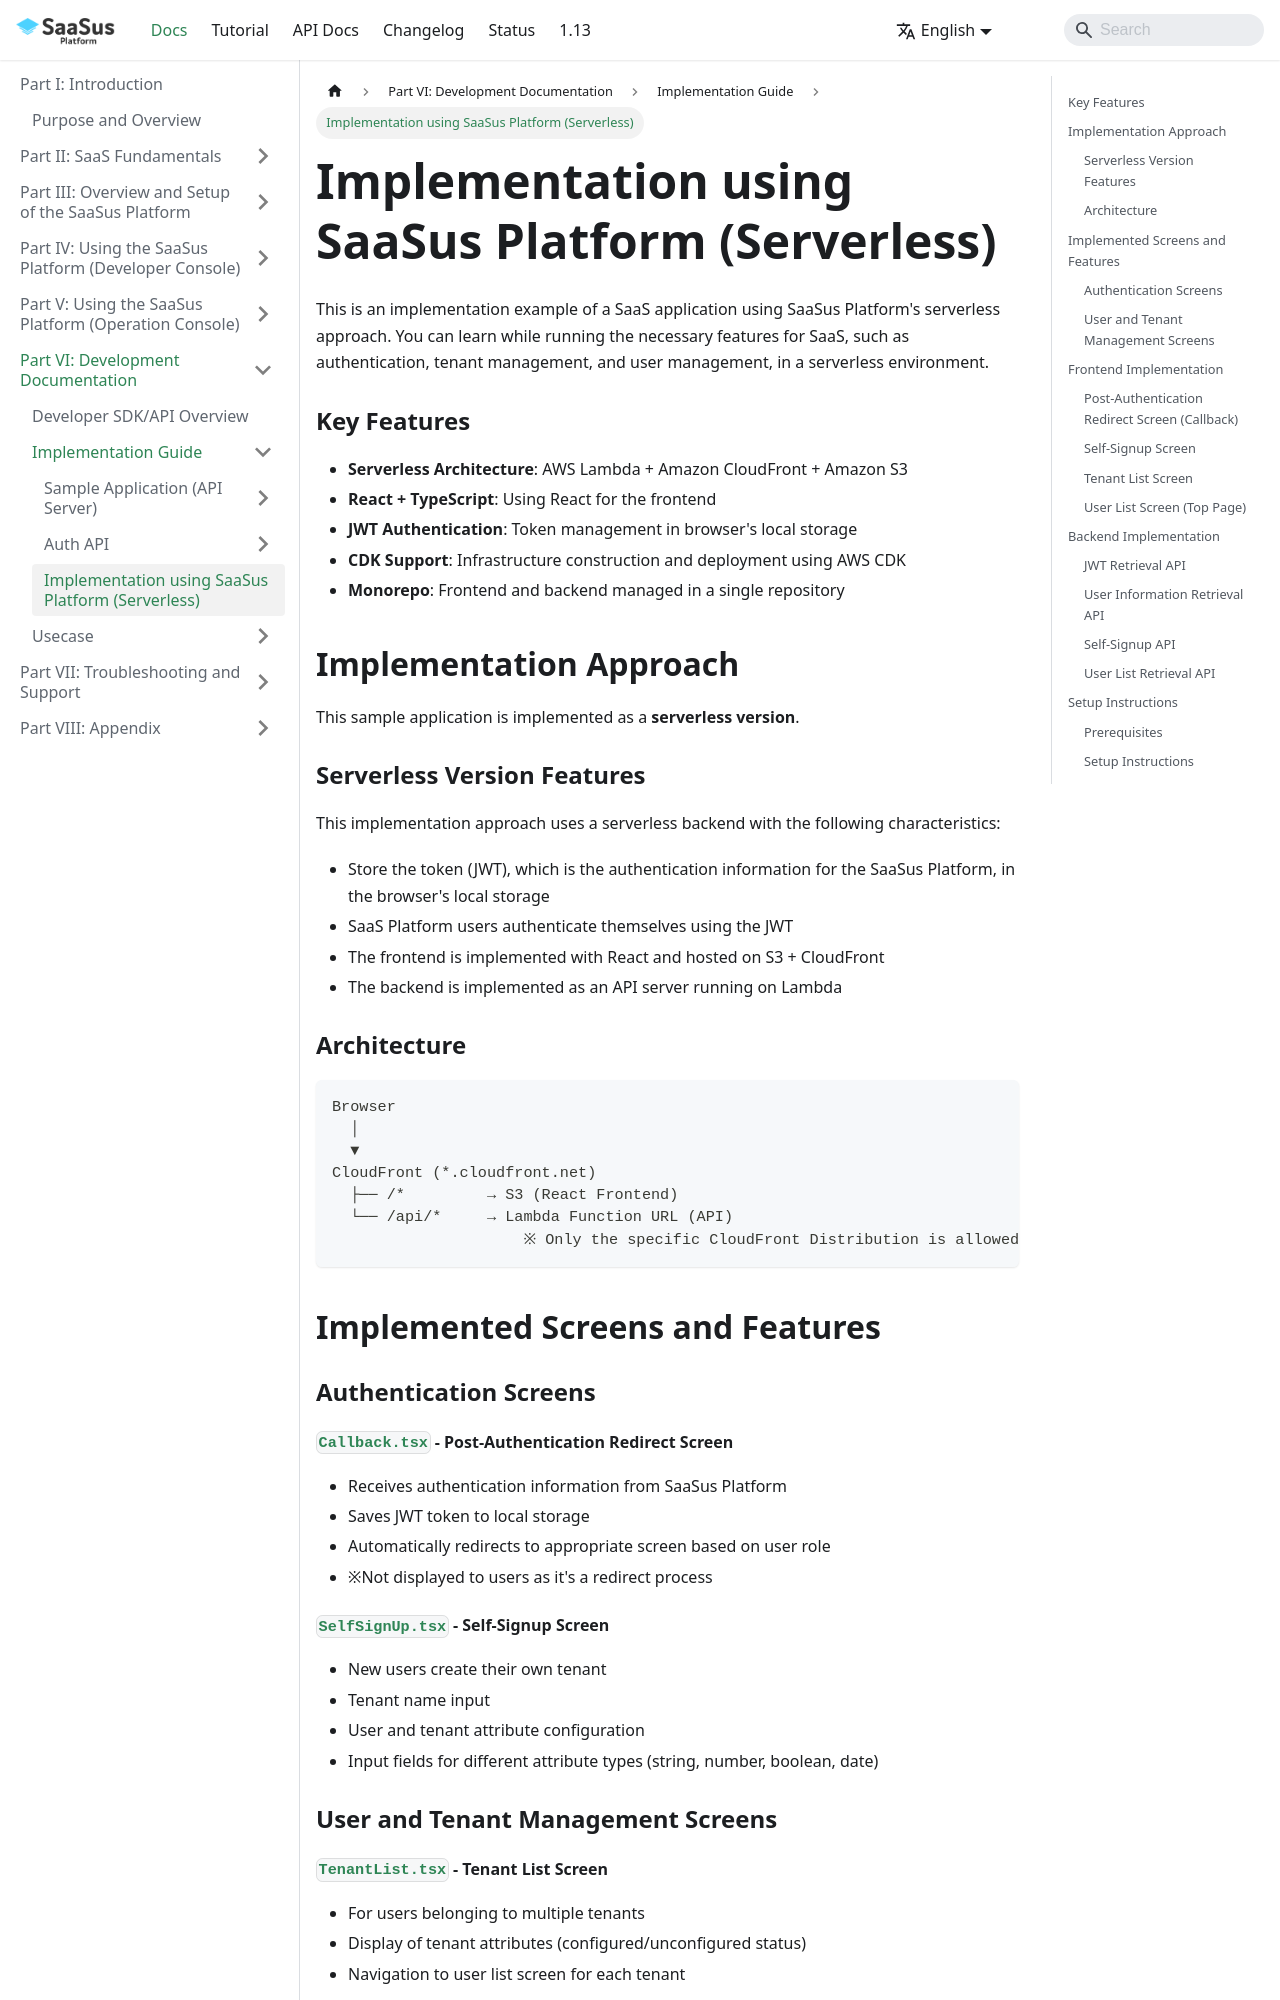

repository: Anti-Pattern-Inc/saasus-platform-document · page: docs/part-6/implementation-guide/implementing-authentication-using-saasus-serverless/index.html · generator: docusaurus

---
title: "Implementation using SaaSus Platform (Serverless)"
slug: "implementing-authentication-using-saasus-serverless"
excerpt: "Implementation guide for SaaS applications using SaaSus Platform's serverless approach"
hidden: false
createdAt: "Mon Jul 31 2023 03:24:01 GMT+0000 (Coordinated Universal Time)"
updatedAt: "Tue Apr 14 2026 01:13:00 GMT+0000 (Coordinated Universal Time)"
---

import Tabs from '@theme/Tabs';
import TabItem from '@theme/TabItem';

This is an implementation example of a SaaS application using SaaSus Platform's serverless approach.
You can learn while running the necessary features for SaaS, such as authentication, tenant management, and user management, in a serverless environment.

### Key Features
- **Serverless Architecture**: AWS Lambda + Amazon CloudFront + Amazon S3
- **React + TypeScript**: Using React for the frontend
- **JWT Authentication**: Token management in browser's local storage
- **CDK Support**: Infrastructure construction and deployment using AWS CDK
- **Monorepo**: Frontend and backend managed in a single repository

## Implementation Approach

This sample application is implemented as a **serverless version**.

### Serverless Version Features

This implementation approach uses a serverless backend with the following characteristics:
- Store the token (JWT), which is the authentication information for the SaaSus Platform, in the browser's local storage
- SaaS Platform users authenticate themselves using the JWT
- The frontend is implemented with React and hosted on S3 + CloudFront
- The backend is implemented as an API server running on Lambda

### Architecture

```
Browser
  │
  ▼
CloudFront (*.cloudfront.net)
  ├── /*         → S3 (React Frontend)
  └── /api/*     → Lambda Function URL (API)
                     ※ Only the specific CloudFront Distribution is allowed via Lambda resource policy
```

## Implemented Screens and Features

### Authentication Screens

#### [`Callback.tsx`](https://github.com/saasus-platform/implementation-sample-serverless/blob/main/frontend/src/pages/Callback.tsx) - Post-Authentication Redirect Screen

- Receives authentication information from SaaSus Platform
- Saves JWT token to local storage
- Automatically redirects to appropriate screen based on user role
- ※Not displayed to users as it's a redirect process
